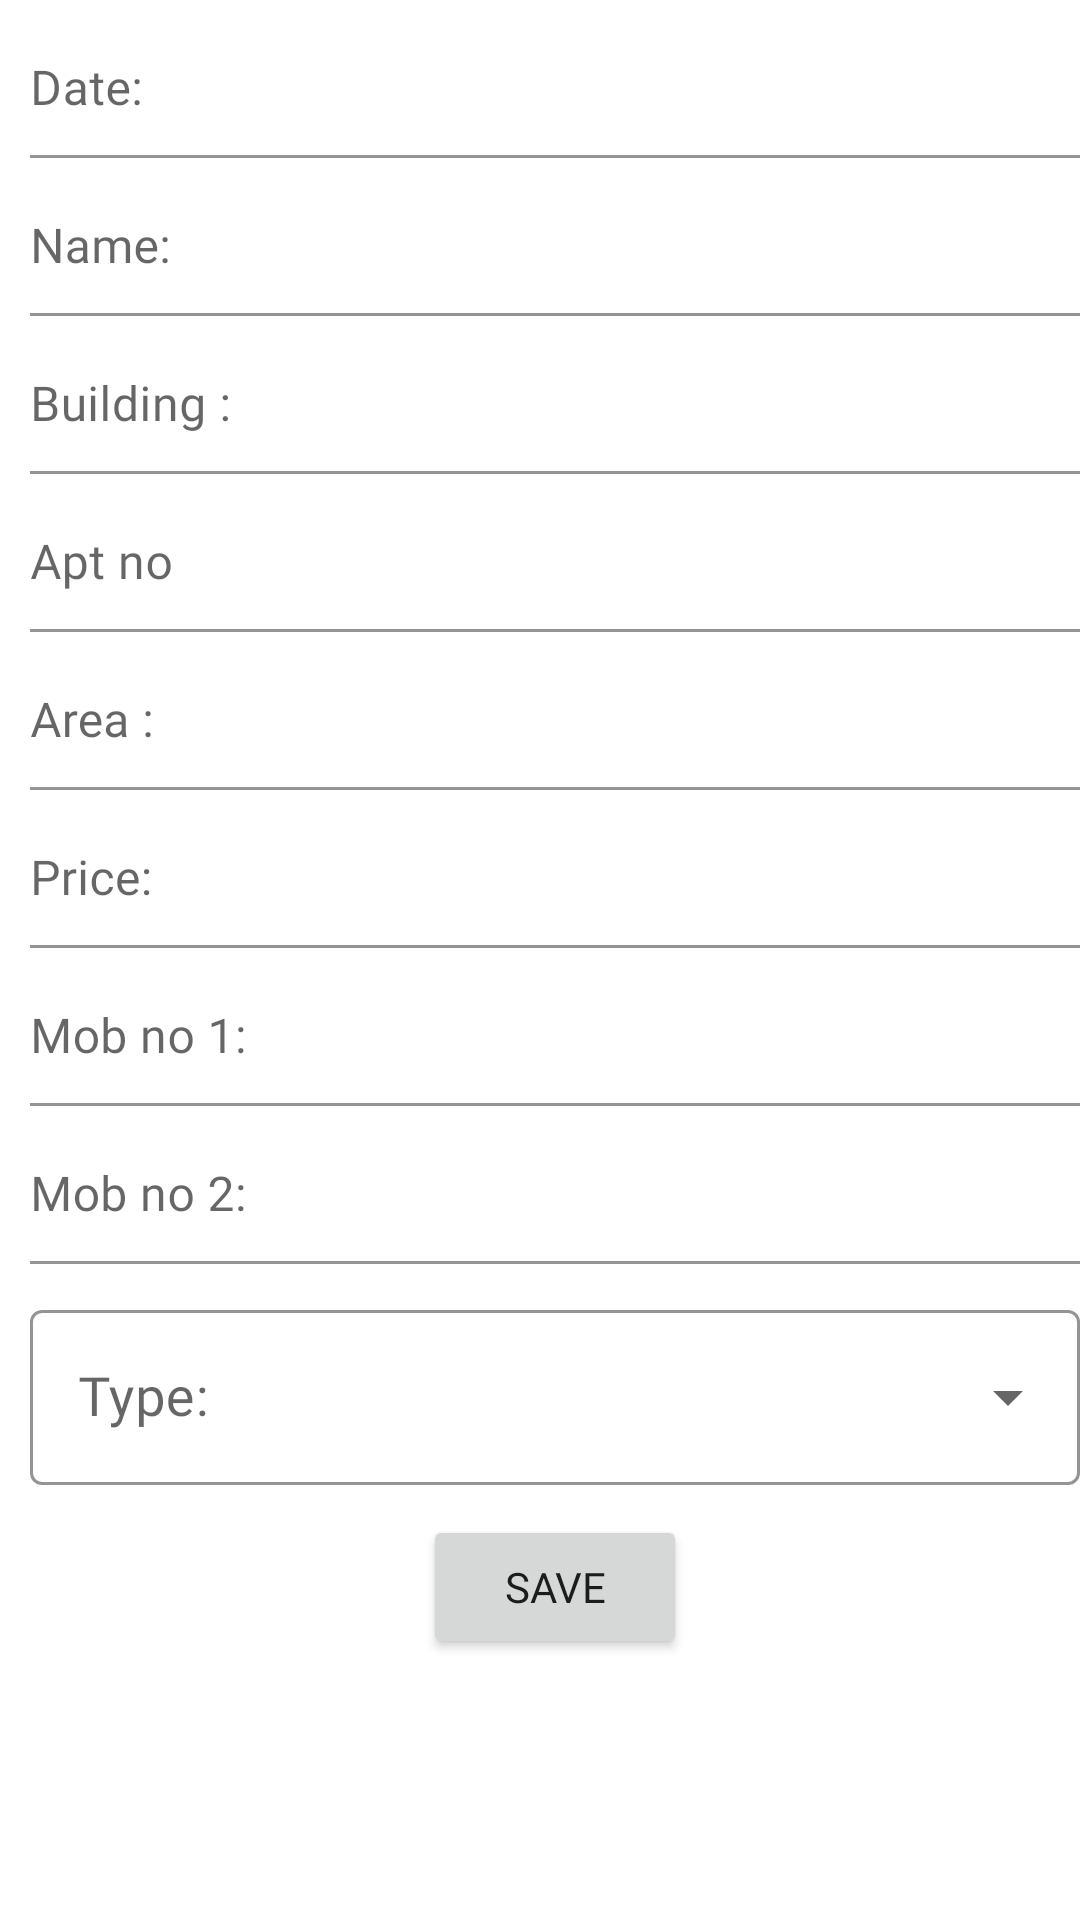

Write the Android layout XML for this screen, with the resource values it uses.
<!-- AndroidManifest.xml: application theme Theme.RealEstate -->
<!-- res/layout/activity_seller_residential.xml -->
<?xml version="1.0" encoding="utf-8"?>
<ScrollView xmlns:android="http://schemas.android.com/apk/res/android"
    xmlns:app="http://schemas.android.com/apk/res-auto"
    xmlns:tools="http://schemas.android.com/tools"
    android:layout_width="match_parent"
    android:layout_height="match_parent"
    android:layout_marginLeft="8.0dp"
    android:layout_marginRight="8.0dp"
    android:layout_marginTop="10dp"
    android:layout_marginBottom="20dp"
    tools:context=".Activity.Seller_residential">
    <LinearLayout
        android:layout_width="match_parent"
        android:layout_height="match_parent"
        android:orientation="vertical"
        android:layout_marginLeft="10dp"
        >
        <com.google.android.material.textfield.TextInputLayout
            android:layout_width="match_parent"
            android:layout_height="wrap_content"
            app:hintTextColor="@color/black"
            android:layout_marginTop="7dp"
            android:fontFamily="@font/amaranth"
            app:boxStrokeColor="@color/black"
            app:boxBackgroundColor="@color/white"
            >
        <EditText
            android:layout_width="match_parent"
            android:layout_height="wrap_content"
            android:id="@+id/etdate"
            android:hint="@string/date"
            android:paddingStart="0dp"
            android:paddingBottom="0dp"
            android:fontFamily="@font/amaranth"
            android:clickable="false"
            android:focusable="false"
            android:focusableInTouchMode="false"
            android:textSize="16sp"
           />
        </com.google.android.material.textfield.TextInputLayout>
        <com.google.android.material.textfield.TextInputLayout
            android:layout_width="match_parent"
            android:layout_height="wrap_content"
            app:hintTextColor="@color/black"
            android:layout_marginTop="7dp"
            app:boxStrokeColor="@color/black"
            app:boxBackgroundColor="@color/white"
            >

            <EditText
                android:id="@+id/etname"
                android:layout_width="match_parent"
                android:layout_height="wrap_content"
                android:fontFamily="@font/amaranth"
                android:hint="@string/name"
                android:inputType="text"
                android:maxLines="1"
                android:paddingStart="0dp"
                android:paddingBottom="0dp"
                android:textCursorDrawable="@drawable/color_cursor"
                android:textSize="16sp" />
        </com.google.android.material.textfield.TextInputLayout>
        <com.google.android.material.textfield.TextInputLayout
            android:layout_width="match_parent"
            android:layout_height="wrap_content"
            app:hintTextColor="@color/black"
            android:layout_marginTop="7dp"
            app:boxStrokeColor="@color/black"
            app:boxBackgroundColor="@color/white"
            >
            <EditText
                android:layout_width="match_parent"
                android:layout_height="wrap_content"
                android:id="@+id/etbname"
                android:inputType="text"
                android:maxLines="1"
                android:fontFamily="@font/amaranth"
                android:paddingStart="0dp"
                android:paddingBottom="0dp"
                android:textCursorDrawable="@drawable/color_cursor"
                android:hint="@string/building_name"
                android:textSize="16sp"
                />
        </com.google.android.material.textfield.TextInputLayout>
        <com.google.android.material.textfield.TextInputLayout
            android:layout_width="match_parent"
            android:layout_height="wrap_content"
            app:hintTextColor="@color/black"
            android:layout_marginTop="7dp"
            app:boxStrokeColor="@color/black"
            app:boxBackgroundColor="@color/white"
            >
            <EditText
                android:layout_width="match_parent"
                android:layout_height="wrap_content"
                android:id="@+id/etaptno"
                android:inputType="number"
                android:maxLines="1"
                android:fontFamily="@font/amaranth"
                android:paddingStart="0dp"
                android:paddingBottom="0dp"
                android:textCursorDrawable="@drawable/color_cursor"
                android:hint="Apt no"
                android:textSize="16sp"
                />
        </com.google.android.material.textfield.TextInputLayout>



        <com.google.android.material.textfield.TextInputLayout
            android:layout_width="match_parent"
            android:layout_height="wrap_content"
            app:hintTextColor="@color/black"
            android:layout_marginTop="7dp"
            app:boxStrokeColor="@color/black"
            app:boxBackgroundColor="@color/white"
            >
            <EditText
                android:layout_width="match_parent"
                android:layout_height="wrap_content"
                android:id="@+id/etarea"
                android:maxLines="1"
                android:paddingStart="0dp"
                android:fontFamily="@font/amaranth"
                android:paddingBottom="0dp"
                android:textCursorDrawable="@drawable/color_cursor"
                android:hint="@string/area_sq_ft"
                android:textSize="16sp"
                />
        </com.google.android.material.textfield.TextInputLayout>
        <com.google.android.material.textfield.TextInputLayout
            android:layout_width="match_parent"
            android:layout_height="wrap_content"
            app:hintTextColor="@color/black"
            android:layout_marginTop="7dp"
            app:boxStrokeColor="@color/black"
            app:boxBackgroundColor="@color/white"
            >
            <EditText
                android:layout_width="match_parent"
                android:layout_height="wrap_content"
                android:id="@+id/etprice"
                android:maxLines="1"
                android:paddingStart="0dp"
                android:paddingBottom="0dp"
                android:inputType="number"
                android:fontFamily="@font/amaranth"
                android:textCursorDrawable="@drawable/color_cursor"
                android:hint="@string/price"
                android:textSize="16sp"
                />
        </com.google.android.material.textfield.TextInputLayout>
        <com.google.android.material.textfield.TextInputLayout
            android:layout_width="match_parent"
            android:layout_height="wrap_content"
            app:hintTextColor="@color/black"
            android:layout_marginTop="7dp"
            app:boxStrokeColor="@color/black"
            app:boxBackgroundColor="@color/white"
            >
            <EditText
                android:layout_width="match_parent"
                android:layout_height="wrap_content"
                android:id="@+id/etmob1"
                android:inputType="phone"
                android:maxLines="1"
                android:paddingStart="0dp"
                android:paddingBottom="0dp"
                android:fontFamily="@font/amaranth"
                android:textCursorDrawable="@drawable/color_cursor"
                android:hint="@string/mob_no_1"
                android:textSize="16sp"
                />
        </com.google.android.material.textfield.TextInputLayout>

        <com.google.android.material.textfield.TextInputLayout
            android:layout_width="match_parent"
            android:layout_height="wrap_content"
            app:hintTextColor="@color/black"
            android:layout_marginTop="7dp"
            app:boxStrokeColor="@color/black"
            app:boxBackgroundColor="@color/white"
            >
            <EditText
                android:layout_width="match_parent"
                android:layout_height="wrap_content"
                android:id="@+id/etmob2"
                android:inputType="phone"
                android:maxLines="1"
                android:paddingStart="0dp"
                android:paddingBottom="0dp"
                android:fontFamily="@font/amaranth"
                android:textCursorDrawable="@drawable/color_cursor"
                android:hint="@string/mob_no_2"
                android:textSize="16sp"
                />
        </com.google.android.material.textfield.TextInputLayout>
        <com.google.android.material.textfield.TextInputLayout
            style="@style/Widget.MaterialComponents.TextInputLayout.OutlinedBox.ExposedDropdownMenu"
            android:layout_width="match_parent"
            android:layout_height="wrap_content"
            android:layout_marginTop="10dp"
            app:boxStrokeColor="@color/black"
            app:startIconDrawable="@drawable/ic_baseline_location_city_24"
            >
            <AutoCompleteTextView
                android:id="@+id/typespinner"
                android:layout_width="match_parent"
                android:layout_height="match_parent"
                android:layout_weight="1"
                android:inputType="none"
                android:fontFamily="@font/amaranth"
                android:textSize="18sp"
                android:hint="@string/type"
                />

        </com.google.android.material.textfield.TextInputLayout>
        <Button
            android:layout_width="wrap_content"
            android:layout_height="wrap_content"
            android:text="@string/save"
            android:fontFamily="@font/amaranth"
            android:layout_gravity="center"
            android:id="@+id/btnsave"
            android:layout_marginTop="10dp"
            />
    </LinearLayout>
</ScrollView>
<!-- resources referenced by this layout -->
<resources>
  <color name="black">#FF000000</color>
  <color name="white">#FFFFFFFF</color>
  <!-- drawable color_cursor (drawable) -->
  <?xml version="1.0" encoding="utf-8"?>
  <shape xmlns:android="http://schemas.android.com/apk/res/android">
      <size android:width="1dp" />
      <solid android:color="#070707"  />
  </shape>
  <string name="area_sq_ft">Area :</string>
  <string name="building_name">Building :</string>
  <string name="date">Date:</string>
  <string name="mob_no_1">Mob no 1:</string>
  <string name="mob_no_2">Mob no 2:</string>
  <string name="name">Name:</string>
  <string name="price">Price:</string>
  <string name="save">Save</string>
  <string name="type">Type:</string>
  <style name="Theme.RealEstate" parent="Theme.MaterialComponents.DayNight.DarkActionBar">
          
          <item name="colorPrimary">#ffFF961F</item>
          <item name="colorPrimaryVariant">@color/purple_700</item>
          <item name="colorOnPrimary">@color/white</item>
          
          <item name="colorSecondary">@color/teal_200</item>
          <item name="colorSecondaryVariant">@color/teal_700</item>
          <item name="colorOnSecondary">@color/black</item>
  
          <item name="fontFamily">@font/amaranth</item>
          
          <item name="android:statusBarColor" tools:targetApi="l">?attr/colorPrimaryVariant</item>
          
      </style>
  <color name="purple_700">#ffFF961F</color>
  <color name="teal_200">#ffFF961F</color>
  <color name="teal_700">#ffFF961F</color>
</resources>
